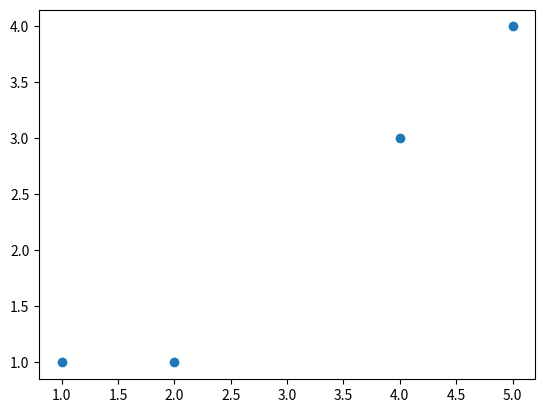

Source code (Python): (Note: this script raises an exception after producing the figure.)
data = [
    [1, 1],
    [2, 1],
    [4, 3],
    [5, 4]
]

x = [i[0] for i in data]
y = [i[1] for i in data]

import matplotlib.pyplot as plt

plt.scatter(x, y)
plt.show()

import math

def dist(center, point): #func to cal Euc dist
    d = 0.0
    for i in range(0,len(point)):
        d += (center[i]-point[i])**2
    return math.sqrt(d)


def calClusters(centers, dataset):
    clusters = []
    for i in range(len(dataset)):
        distances = []
        for c in centers:
            distances.append(dist(c, dataset[i]))
        temp = [z for z, val in enumerate(distances) if val == min(distances)]
        clusters.append(temp[0])
    return clusters


def calCenter(k, dataset, clusters): # calc mean of clusters
    nCenters = []
    for i in range(k):
        x = 0.0
        y = 0.0
        count = 0
        for j in range(len(clusters)):
            if (i == clusters[j]):
                x += dataset[j][0]
                y += dataset[j][1]
                count += 1
        x = x / count
        y = y / count
        nCenters.append([x, y])
    return nCenters


print("Enter number of clusters: ")
k = int(input())
centers = []
for i in range(k):
    print("Enter centre "+str(i)+" : ")
    t = [int(x) for x in input().split()]
    centers.append(t)

print("Initial centers: ")
print(centers)
print("Initial clusters: ")
clusters = calClusters(centers, data)
flag=True
itr=1
clus=[]
while flag==True:
    if clus == clusters:
        print("\n\nFinal Clusters:" )
        print(clusters)
        break
    else:
        clus=clusters
        centers = calCenter(k,data,clusters)
        clusters = calClusters(centers, data)
        print("Iteration "+str(itr))
        print("\nUpdated clusters: ")
        for i in range(k):
            print("cluster "+str(i))
            for j in range(len(clusters)):
                if(i == clusters[j]):
                    print(data[j],end=' ')
            print()
        print("\nUpdated centers: ")
        print(centers)
        print()
    itr+=1
